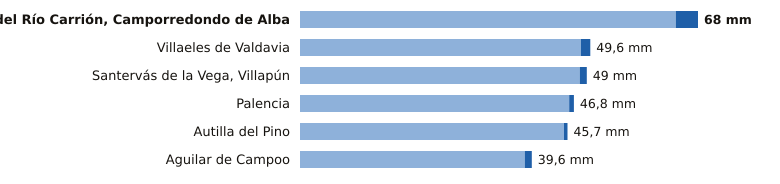

Values plotted in this chart, from the file beside it:
estacion, provincia, indicativo, mm_6_dias_anteriores, mm_hoy, mm_7_dias, horas_de_hoy
Velilla del Río Carrión, Camporredondo d…, Palencia, 2362C, 64.2, 3.8, 68.0, 9
Villaeles de Valdavia, Palencia, 2276B, 48.0, 1.6, 49.6, 11
Santervás de la Vega, Villapún, Palencia, 2568D, 47.8, 1.2, 49.0, 11
Palencia, Palencia, 2401X, 46.0, 0.8, 46.8, 12
Autilla del Pino, Palencia, 2400E, 45.1, 0.6, 45.7, 12
Aguilar de Campoo, Palencia, 2243A, 38.4, 1.2, 39.6, 11
